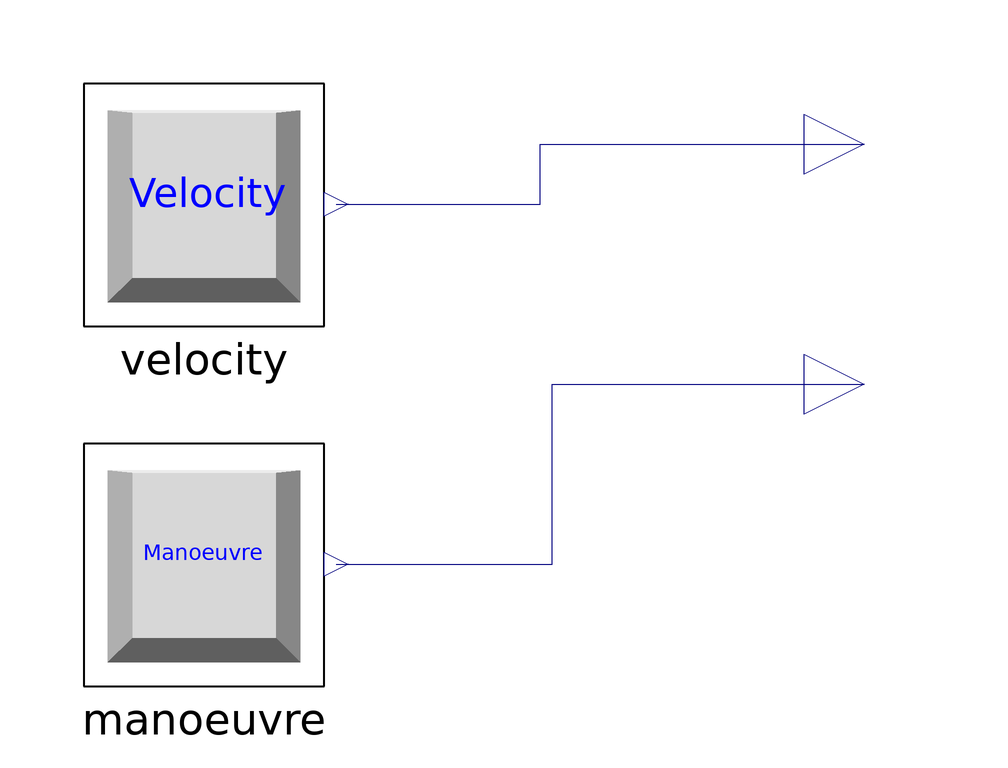

The component connection diagram of the Modelica model below, drawn from its own Placement and Line annotations.

model VesselControl1 "Control with arrow keys"
          import VesselEfficiency;
          extends Interfaces.BaseVesselControl;
          parameter Real MaxVelocity= 15 "[knot] Max. velocity";
          parameter Real MinVelocity=0 "[knot] Min velocity";
          parameter Integer StepUp=1 "[-] Step size velocity";
          parameter Integer StepDown=-1 "[-] Step size braking ";
          parameter Integer MaxPosition=45 "[deg] Max. rudder angle";
          parameter Integer StepPosition=1 "[deg] Step size rudder position";

          VesselEfficiency.BridgeInstruments.Controller.Templates.Manoeuvre1
            manoeuvre(Step=StepPosition, MaxPosition=MaxPosition)
            annotation (Placement(transformation(extent={{-20,-20},{20,20}})));
          VesselEfficiency.BridgeInstruments.Controller.Templates.Velocity velocity(StepUp=StepUp, StepDown=
               StepDown,
            MaxVelocity=MaxVelocity,
            MinVelocity=MinVelocity)
            annotation (Placement(transformation(extent={{-20,40},{20,80}})));
          Modelica.Blocks.Interfaces.RealOutput throttle_output "in knots"
            annotation (Placement(transformation(extent={{100,60},{120,80}}),
                iconTransformation(extent={{100,60},{120,80}})));
          Modelica.Blocks.Interfaces.RealOutput rudder_output
            "rudder position in deg"
            annotation (Placement(transformation(extent={{100,20},{120,40}}),
                iconTransformation(extent={{100,20},{120,40}})));
        equation
          connect(velocity.y, throttle_output) annotation (Line(points={{22,60},
                  {56,60},{56,70},{110,70}}, color={0,0,127}));
          connect(manoeuvre.y, rudder_output) annotation (Line(points={{22,0},{
                  58,0},{58,30},{110,30}},    color={0,0,127}));
          annotation (Icon(coordinateSystem(preserveAspectRatio=false, extent={
                    {-100,-100},{100,100}})));
        end VesselControl1;